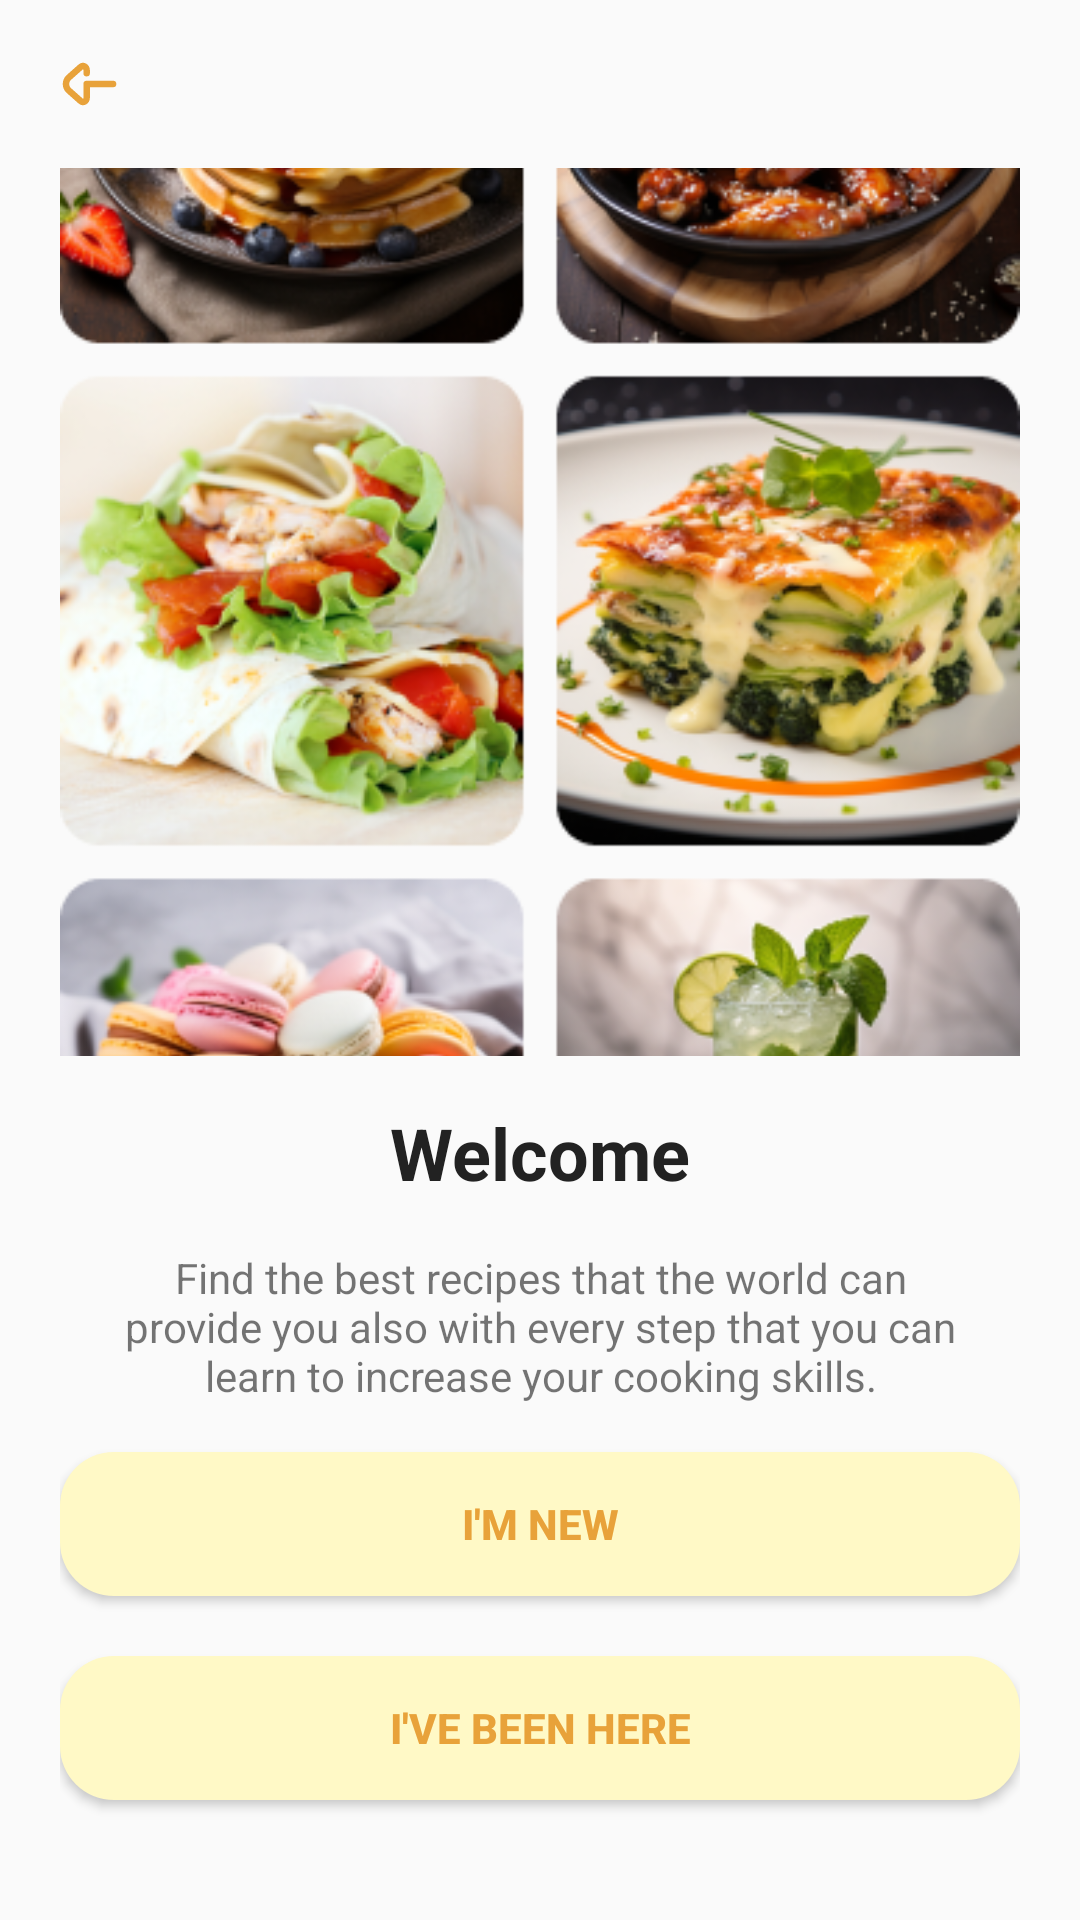

Produce the Android XML layout that renders to this screen, including the resource entries it uses.
<!-- AndroidManifest.xml: application theme Theme.Test1 -->
<!-- res/layout/fragment_on_boarding3.xml -->
<?xml version="1.0" encoding="utf-8"?>
<LinearLayout xmlns:android="http://schemas.android.com/apk/res/android"
    xmlns:tools="http://schemas.android.com/tools"
    android:layout_width="match_parent"
    android:layout_height="match_parent"
    android:orientation="vertical"
    android:padding="20dp"
    tools:context=".OnBoarding3Fragment">

    <ImageButton
        android:id="@+id/backButton"
        android:layout_width="wrap_content"
        android:layout_height="wrap_content"
        android:src="@drawable/ic_arrow"
        android:contentDescription="Icon Button"
        android:background="@android:color/transparent"
        android:layout_marginBottom="20dp"
        android:visibility="visible"/>

    <ImageView
        android:id="@+id/inspirationImage"
        android:layout_width="match_parent"
        android:layout_height="0dp"
        android:layout_weight="1"
        android:contentDescription="Inspiration Image"
        android:scaleType="centerCrop"
        android:src="@drawable/onboard_3" />

    
    <TextView
        android:id="@+id/titleText"
        android:layout_width="wrap_content"
        android:layout_height="wrap_content"
        android:text="Welcome"
        android:textSize="24sp"
        android:textStyle="bold"
        android:textColor="@color/black"
        android:layout_gravity="center"
        android:layout_margin="16dp"/>

    
    <TextView
        android:id="@+id/subtitleText"
        android:layout_width="wrap_content"
        android:layout_height="wrap_content"
        android:text="Find the best recipes that the world can provide you also with every step that you can learn to increase your cooking skills."
        android:textSize="14sp"
        android:textAlignment="center"
        android:layout_marginHorizontal="20dp"
        android:layout_marginBottom="16dp"/>

    <Button
        android:id="@+id/signupButton"
        android:layout_width="match_parent"
        android:layout_height="wrap_content"
        android:layout_gravity="center|bottom"
        android:background="@drawable/text_input_background"
        android:text="I'm New"
        android:textColor="@color/primaryColor"
        android:textStyle="bold"
        android:layout_marginBottom="20dp"
        />

    <Button
        android:id="@+id/loginButton"
        android:layout_width="match_parent"
        android:layout_height="wrap_content"
        android:layout_gravity="center|bottom"
        android:background="@drawable/text_input_background"
        android:text="I've Been Here"
        android:textColor="@color/primaryColor"
        android:textStyle="bold"
        android:layout_marginBottom="20dp"
        />

</LinearLayout>
<!-- resources referenced by this layout -->
<resources>
  <color name="black">#FF222222</color>
  <color name="primaryColor">#FFE8A23A</color>
  <!-- drawable ic_arrow (drawable) -->
  <vector xmlns:android="http://schemas.android.com/apk/res/android"
      android:width="24dp"
      android:height="16dp"
      android:viewportWidth="24"
      android:viewportHeight="16">
    <path
        android:pathData="M17.695,8H8.889V12.573C8.888,12.839 8.825,13.099 8.705,13.325C8.585,13.551 8.413,13.733 8.21,13.851C8.006,13.969 7.778,14.019 7.551,13.994C7.325,13.969 7.109,13.87 6.928,13.709L2.912,10.144C2.628,9.893 2.399,9.569 2.24,9.197C2.082,8.825 2,8.415 2,8C2,7.585 2.082,7.175 2.24,6.803C2.399,6.431 2.628,6.107 2.912,5.856L6.928,2.291C7.109,2.13 7.325,2.032 7.551,2.006C7.778,1.981 8.006,2.031 8.21,2.149C8.413,2.267 8.585,2.449 8.705,2.675C8.825,2.901 8.888,3.161 8.889,3.427V4.401"
        android:strokeLineJoin="round"
        android:strokeWidth="2.15865"
        android:fillColor="#00000000"
        android:strokeColor="#E8A23A"
        android:strokeLineCap="round"/>
  </vector>
  <!-- drawable onboard_3: png bitmap (drawable, 357022 bytes) -->
  <!-- drawable text_input_background (drawable) -->
  <?xml version="1.0" encoding="utf-8"?>
  <shape android:shape="rectangle" xmlns:android="http://schemas.android.com/apk/res/android">
      <solid android:color="@color/lightColor"/>
      <corners android:radius="18dp"/>
  </shape>
  <style name="Theme.Test1" parent="Theme.AppCompat.Light.NoActionBar">
          <item name="colorPrimary">@color/primaryColor</item>
          <item name="colorSecondary">@color/lightColor</item>
          <item name="colorOnPrimary">@color/black</item>
      </style>
  <color name="lightColor">#FFFFF9C6</color>
</resources>
